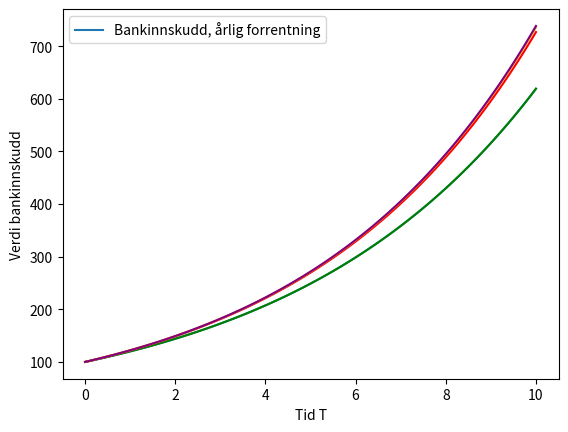
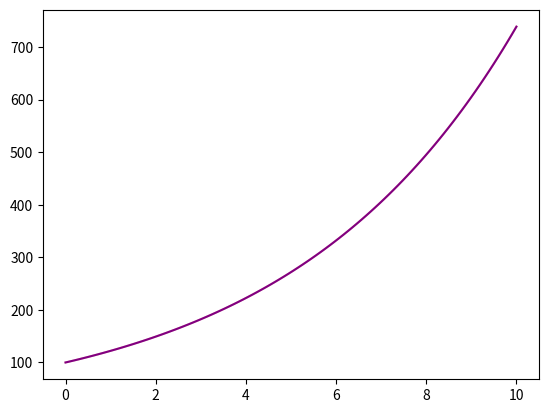
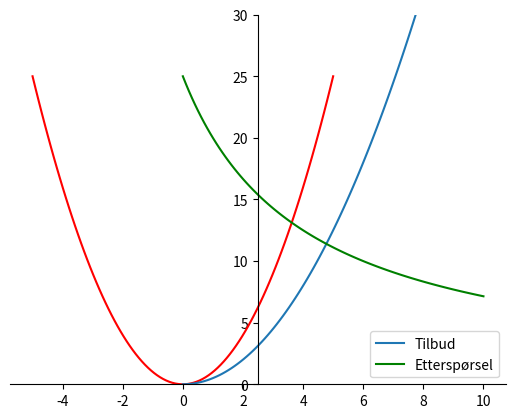

Reproduce these figures in Python, in order.
import numpy as np
from matplotlib import pyplot as plt

def account_balance(x,r,T,n):
    return x*(1+r/n)**(T*n)

#1. Checking developement over 20 years, with 100 data points
T = np.linspace(0,10,100)

#2. initiating the function:
fig,ax=plt.subplots()

#3. adding axis lables:
ax.set_ylabel('Verdi bankinnskudd')
ax.set_xlabel('Tid T')

#4. plotting the function:
ax.plot(T, account_balance(100,0.2,T,1),          label='Bankinnskudd, årlig forrentning')

#5. adding legend in the upper left corner:
ax.legend(loc='upper left')

#plotting four graphs with different compounding:
ax.plot(T,       account_balance(100,0.2,T,1),          label='Kvartalsvis forrentning',     color='green')
ax.plot(T,       account_balance(100,0.2,T,12),         label='Måndedlig forrentning',       color='red')
ax.plot(T,       account_balance(100,0.2,T,52),         label='Ukentlig forrentning',        color='orange')
ax.plot(T,       account_balance(100,0.2,T,365),        label='Daglig forrentning',          color='purple')
fig

#printing the nummerical difference between annual and daily compounding:
print(f"""Differansen mellom årlig og daglig forrentning etter 20 år er {
    np.round(
    account_balance(100,0.2,10,365)-account_balance(100,0.2,10,1)
        ,2)
}""")

#defining the continous compounding function:
def account_balance_exponential(x,r,T):
    return x*np.exp(r*T)

#Starting with a blank graph by defining ax and fig again:
fig,ax=plt.subplots()

#adding continious compounding to the prevoius plot
ax.plot(T,       account_balance_exponential(100,0.2,T),label='Kontinuerlig forrentet',      color='pink')
ax.plot(T,       account_balance(100,0.2,T,365),        label='Daglig forrentning',          color='purple')

#printing the nummerical difference between continious and daily compounding:
print(f"""Differansen mellom årlig og kontinuerlig forrentning etter 20 år er {
    np.round(
   account_balance_exponential(100,0.2,10)- account_balance(100,0.2,10,365)
        ,2)
}""")


import matplotlib.pyplot as plt
import numpy as np

# 100 linearly spaced numbers
x = np.linspace(-5,5,100)

# the function, which is y = x^2 here
y = x**2

# setting the axes at the centre
fig = plt.figure()
ax = fig.add_subplot(1, 1, 1)
ax.spines['left'].set_position('center')
ax.spines['bottom'].set_position('zero')
ax.spines['right'].set_color('none')
ax.spines['top'].set_color('none')
ax.xaxis.set_ticks_position('bottom')
ax.yaxis.set_ticks_position('left')

# plot the function
plt.plot(x,y, 'r')

# show the plot
plt.show()

import matplotlib.pyplot as plt
import numpy as np

# 100 linearly spaced numbers
T = np.linspace(-5,5,100)

# plot the function
plt.plot(T,account_balance(100,0.2,T,365), 'r')

# show the plot
plt.show()

def supply(x):
    return 0.5*x**2
    
def demand(x):
    return 100/(4+x)

#drawing 100 points in the interval 0.0 to 5.0
x = np.linspace(0,10,100)

#drawing supply
plt.plot(x,supply(x),label='Tilbud')

#drawing demand
plt.plot(x,demand(x),color='green',label='Etterspørsel')

#adding legend:
plt.legend(loc='lower right')

#setting the range of y values (the price) to be between 0 and 30, so that we can more
#easily see the equilibrium price
plt.ylim((0,30))